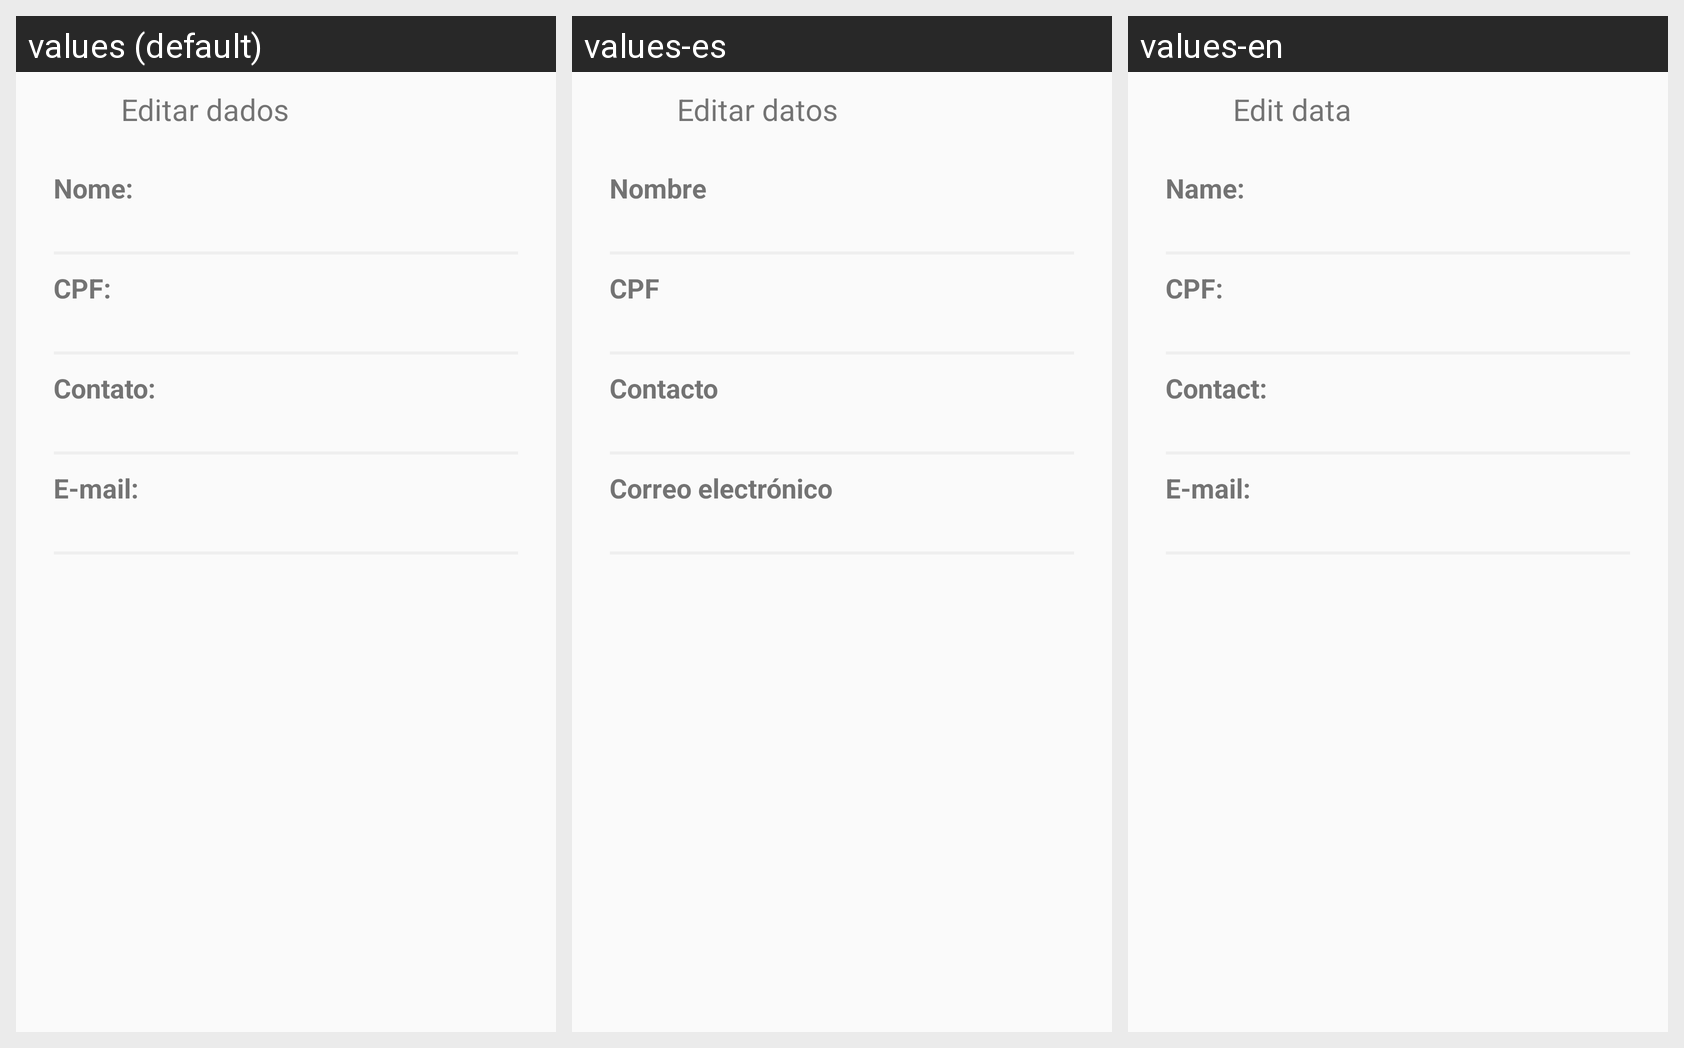

Translations of the strings shown on this Android screen, per locale in the grid:
Android screen res/layout/fragment_edite_profile.xml rendered under 3 locales, left to right: values (default), values-es, values-en. Device: Nexus 5 (rendered at 1080×1920; each locale shown at half size, 540×960, under a caption strip naming it); theme AppTheme.
Strings drawn on this screen, with the default value and each locale's value (text and hints the layout hard-codes, and strings that could not be matched under every locale, appear in the picture but are not listed):

title_settings_account
  values: Editar dados
  values-es: Editar datos
  values-en: Edit data 

name
  values: Nome:
  values-es: Nombre
  values-en: Name:

cpf
  values: CPF:
  values-es: CPF
  values-en: CPF:

tell
  values: Contato:
  values-es: Contacto
  values-en: Contact:

e_mail
  values: E-mail:
  values-es: Correo electrónico
  values-en: E-mail:
